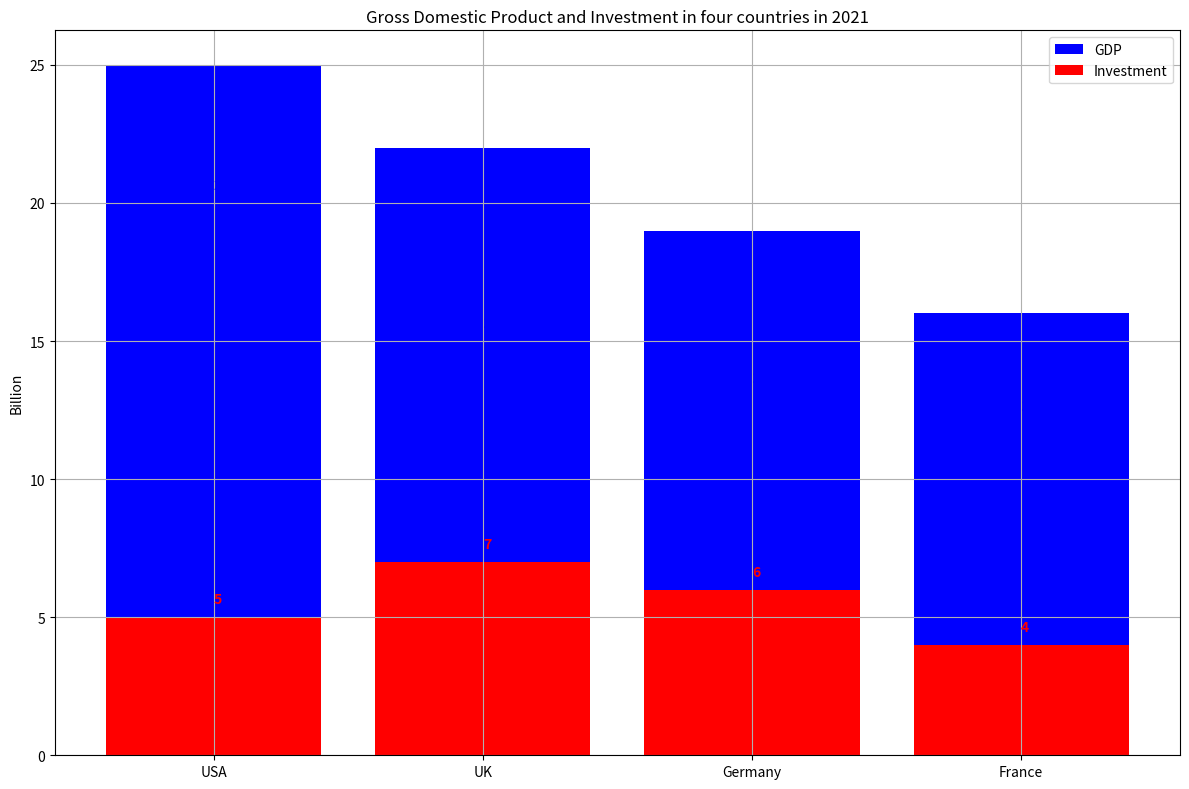

The matplotlib source for this figure: (Note: this script raises an exception after producing the figure.)

import matplotlib.pyplot as plt
fig = plt.figure(figsize=(12, 8)) 
ax = fig.add_subplot(111) 

country_data = [["USA",20,5], ["UK",15,7], ["Germany",13,6], ["France",12,4]]
data = list(zip(*country_data))

ax.bar(data[0], data[1], color='b', bottom=data[2], label='GDP')
ax.bar(data[0], data[2], color='r', label='Investment')

ax.set_title('Gross Domestic Product and Investment in four countries in 2021')
ax.set_ylabel('Billion')
ax.legend(loc='best')
ax.grid(True)

for i, v in enumerate(data[1]):
    ax.text(i, v + 0.5, str(v), color='blue', fontweight='bold')
for i, v in enumerate(data[2]):
    ax.text(i, v + 0.5, str(v), color='red', fontweight='bold')

ax.set_xticks(range(len(data[0])))
ax.set_xticklabels(data[0])
plt.tight_layout()
plt.savefig('Bar Chart/png/69.png')
plt.clf()